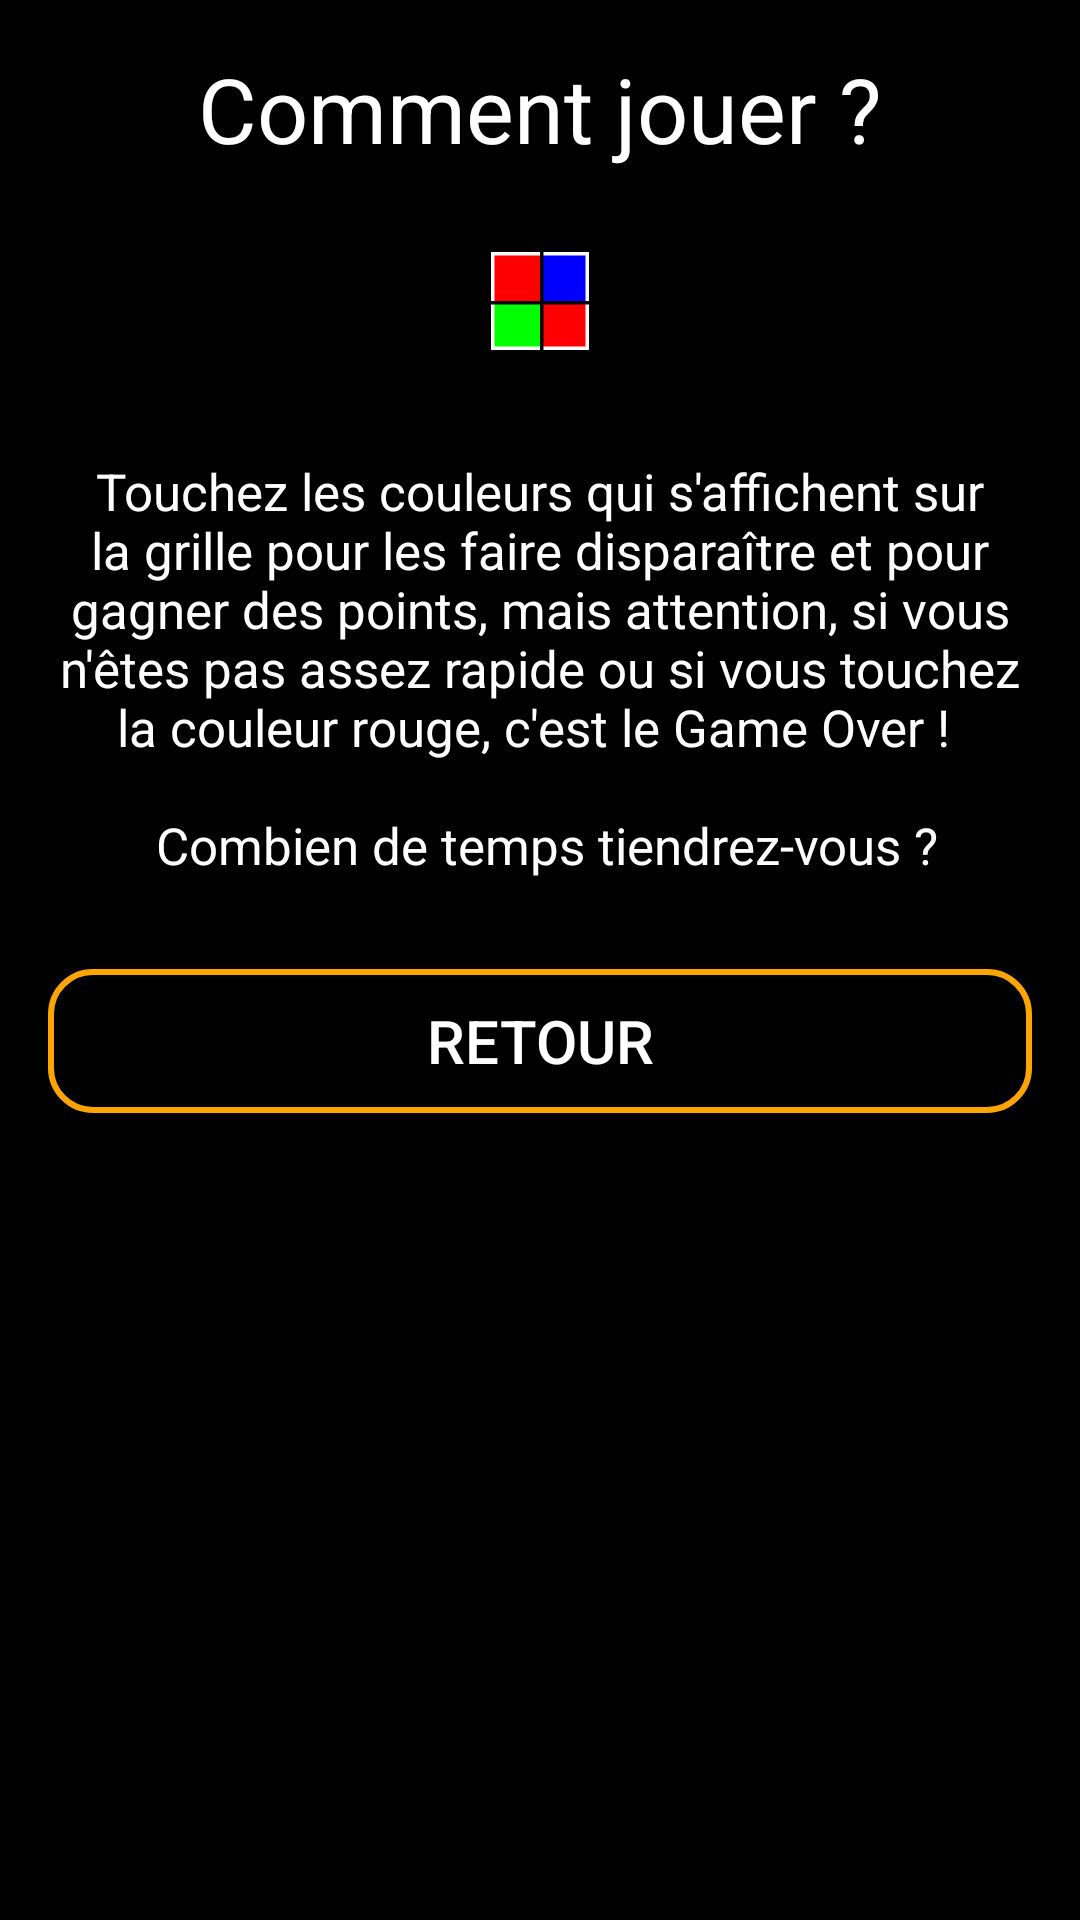

Layout XML and referenced resources for this Android screen:
<!-- AndroidManifest.xml: application theme AppTheme -->
<!-- res/layout/activity_how_to_play.xml -->
<LinearLayout xmlns:android="http://schemas.android.com/apk/res/android"
    xmlns:tools="http://schemas.android.com/tools"
    android:id="@+id/LinearLayout"
    android:layout_width="match_parent"
    android:layout_height="match_parent"
    android:background="@color/black"
    android:orientation="vertical"
    android:paddingBottom="@dimen/activity_vertical_margin"
    android:paddingLeft="@dimen/activity_horizontal_margin"
    android:paddingRight="@dimen/activity_horizontal_margin"
    android:paddingTop="@dimen/activity_vertical_margin"
    tools:context="fr.example.tapcolors.HowToPlayActivity" >

    <TextView
        android:id="@+id/howTo_activity_howTo_text"
        android:layout_width="wrap_content"
        android:layout_height="wrap_content"
        android:layout_gravity="center_horizontal"
        android:text="@string/how_to_play_text"
        android:textColor="@color/white"
        android:textSize="30sp" />

    <ImageView
        android:id="@+id/howTo_activity_logo_jeu"
        android:layout_width="wrap_content"
        android:layout_height="wrap_content"
        android:layout_gravity="center_horizontal"
        android:layout_marginTop="20dp"
        android:contentDescription="@string/description_logo"
        android:src="@drawable/ic_launcher" />

    <TextView
        android:id="@+id/howTo_activity_howTo_description"
        android:layout_width="fill_parent"
        android:layout_height="wrap_content"
        android:layout_gravity="center_horizontal"
        android:layout_marginTop="28dp"
        android:gravity="center_horizontal"
        android:text="@string/howTo_description"
        android:textColor="@color/white"
        android:textSize="17sp" />

    <Button
        android:id="@+id/howTo_activity_cancel_button"
        style="@style/button_style"
        android:layout_width="fill_parent"
        android:layout_height="wrap_content"
        android:layout_marginTop="30dp"
        android:text="@string/cancel_button" />

</LinearLayout>
<!-- resources referenced by this layout -->
<resources>
  <color name="black">#000000</color>
  <color name="white">#FFFFFF</color>
  <dimen name="activity_horizontal_margin">16dp</dimen>
  <dimen name="activity_vertical_margin">16dp</dimen>
  <!-- drawable ic_launcher: png bitmap (drawable-hdpi, 281 bytes) -->
  <string name="cancel_button">Retour</string>
  <string name="description_logo">Logo du jeu.</string>
  <string name="howTo_description">        Touchez les couleurs qui s\'affichent sur la grille pour les faire disparaître et pour gagner des points, 
          mais attention, si vous n\'êtes pas assez rapide ou si vous touchez la couleur rouge, c\'est le Game Over ! \n\n Combien de temps tiendrez-vous ?</string>
  <string name="how_to_play_text">Comment jouer ?</string>
  <style name="button_style">
          <item name="android:background">@drawable/button_shape</item>
          <item name="android:textColor">@color/white</item>
          <item name="android:textSize">20sp</item>
      </style>
  <style name="AppTheme" parent="AppBaseTheme">
          
      </style>
  <!-- drawable button_shape (drawable) -->
  <?xml version="1.0" encoding="utf-8"?>
  <shape xmlns:android="http://schemas.android.com/apk/res/android" android:shape="rectangle" >
  	<corners
  		android:radius="14dp"
  	/>
  	
  	<solid
  		android:color="@color/black" 
  	/>
  	
  	<stroke
  		android:width="2dp"
  		android:color="@color/orange"
  	/>
  </shape>
  <style name="AppBaseTheme" parent="Theme.AppCompat.Light">
          
      </style>
  <color name="orange">#FFA500</color>
</resources>
